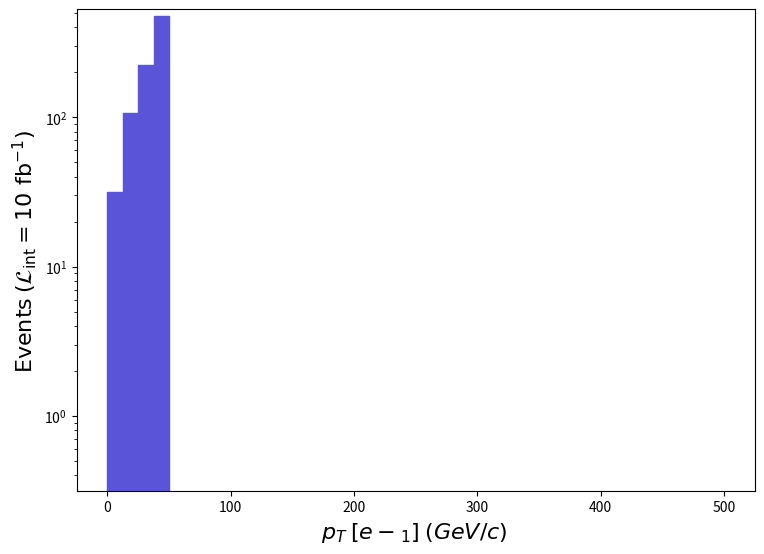

Generate this figure with matplotlib: (Note: this script raises an exception after producing the figure.)
def selection_3():

    # Library import
    import numpy
    import matplotlib
    import matplotlib.pyplot   as plt
    import matplotlib.gridspec as gridspec

    # Library version
    matplotlib_version = matplotlib.__version__
    numpy_version      = numpy.__version__

    # Histo binning
    xBinning = numpy.linspace(0.0,500.0,41,endpoint=True)

    # Creating data sequence: middle of each bin
    xData = numpy.array([6.25,18.75,31.25,43.75,56.25,68.75,81.25,93.75,106.25,118.75,131.25,143.75,156.25,168.75,181.25,193.75,206.25,218.75,231.25,243.75,256.25,268.75,281.25,293.75,306.25,318.75,331.25,343.75,356.25,368.75,381.25,393.75,406.25,418.75,431.25,443.75,456.25,468.75,481.25,493.75])

    # Creating weights for histo: y4_PT_0
    y4_PT_0_weights = numpy.array([31.60730962400002,106.59059873200019,223.1845973450001,479.23749429899954,0.0,0.0,0.0,0.0,0.0,0.0,0.0,0.0,0.0,0.0,0.0,0.0,0.0,0.0,0.0,0.0,0.0,0.0,0.0,0.0,0.0,0.0,0.0,0.0,0.0,0.0,0.0,0.0,0.0,0.0,0.0,0.0,0.0,0.0,0.0,0.0])

    # Creating a new Canvas
    fig   = plt.figure(figsize=(8.75,6.25),dpi=80)
    frame = gridspec.GridSpec(1,1)
    pad   = fig.add_subplot(frame[0])

    # Creating a new Stack
    pad.hist(x=xData, bins=xBinning, weights=y4_PT_0_weights,\
             label="$run\_01$", histtype="stepfilled", rwidth=1.0,\
             color="#5954d8", edgecolor="#5954d8", linewidth=1, linestyle="solid",\
             bottom=None, cumulative=False, density=False, align="mid", orientation="vertical")


    # Axis
    plt.rc('text',usetex=False)
    plt.xlabel(r"$p_{T}$ $[ e-_{1} ]$ $(GeV/c)$ ",\
               fontsize=16,color="black")
    plt.ylabel(r"$\mathrm{Events}$ $(\mathcal{L}_{\mathrm{int}} = 10\ \mathrm{fb}^{-1})$ ",\
               fontsize=16,color="black")

    # Boundary of y-axis
    ymax=(y4_PT_0_weights).max()*1.1
    #ymin=0 # linear scale
    ymin=min([x for x in (y4_PT_0_weights) if x])/100. # log scale
    plt.gca().set_ylim(ymin,ymax)

    # Log/Linear scale for X-axis
    plt.gca().set_xscale("linear")
    #plt.gca().set_xscale("log",nonpositive="clip")

    # Log/Linear scale for Y-axis
    #plt.gca().set_yscale("linear")
    plt.gca().set_yscale("log",nonpositive="clip")

    # Saving the image
    plt.savefig('../../HTML/MadAnalysis5job_0/selection_3.png')

# Running!
if __name__ == '__main__':
    selection_3()
